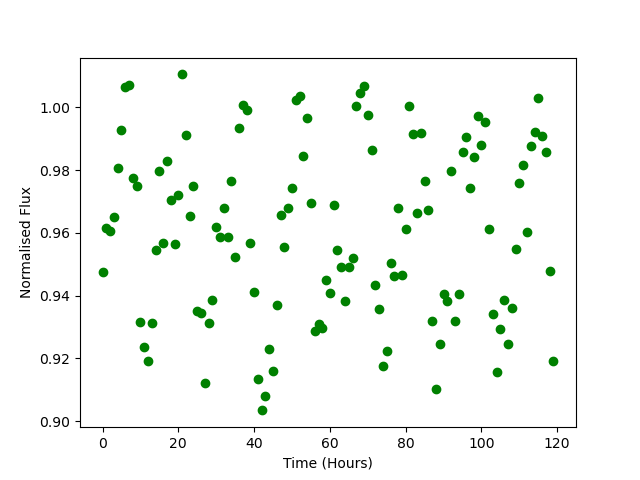

The file beside this chart, header and first rows:
Time, Flux
0.0, 0.9474
1.0, 0.9616
2.0, 0.9607
3.0, 0.9649
4.0, 0.9808
5.0, 0.9928
6.0, 1.006
7.0, 1.007
8.0, 0.9774
9.0, 0.9748
10.0, 0.9316
11.0, 0.9237
12.0, 0.9191
13.0, 0.9313
14.0, 0.9546
15.0, 0.9798
16.0, 0.9569
17.0, 0.9827
18.0, 0.9705
19.0, 0.9563
20.0, 0.972
21.0, 1.01
22.0, 0.9911
23.0, 0.9653
24.0, 0.975
25.0, 0.9351
26.0, 0.9346
27.0, 0.9123
28.0, 0.9313
29.0, 0.9386
30.0, 0.9617
31.0, 0.9587
32.0, 0.968
33.0, 0.9587
34.0, 0.9765
35.0, 0.9523
36.0, 0.9934
37.0, 1.001
38.0, 0.9991
39.0, 0.9568
40.0, 0.9412
41.0, 0.9135
42.0, 0.9035
43.0, 0.9079
44.0, 0.923
45.0, 0.9161
46.0, 0.937
47.0, 0.9658
48.0, 0.9553
49.0, 0.9679
50.0, 0.9743
51.0, 1.002
52.0, 1.004
53.0, 0.9846
54.0, 0.9967
55.0, 0.9695
56.0, 0.9288
57.0, 0.9309
58.0, 0.9296
59.0, 0.945
... 60 more rows
